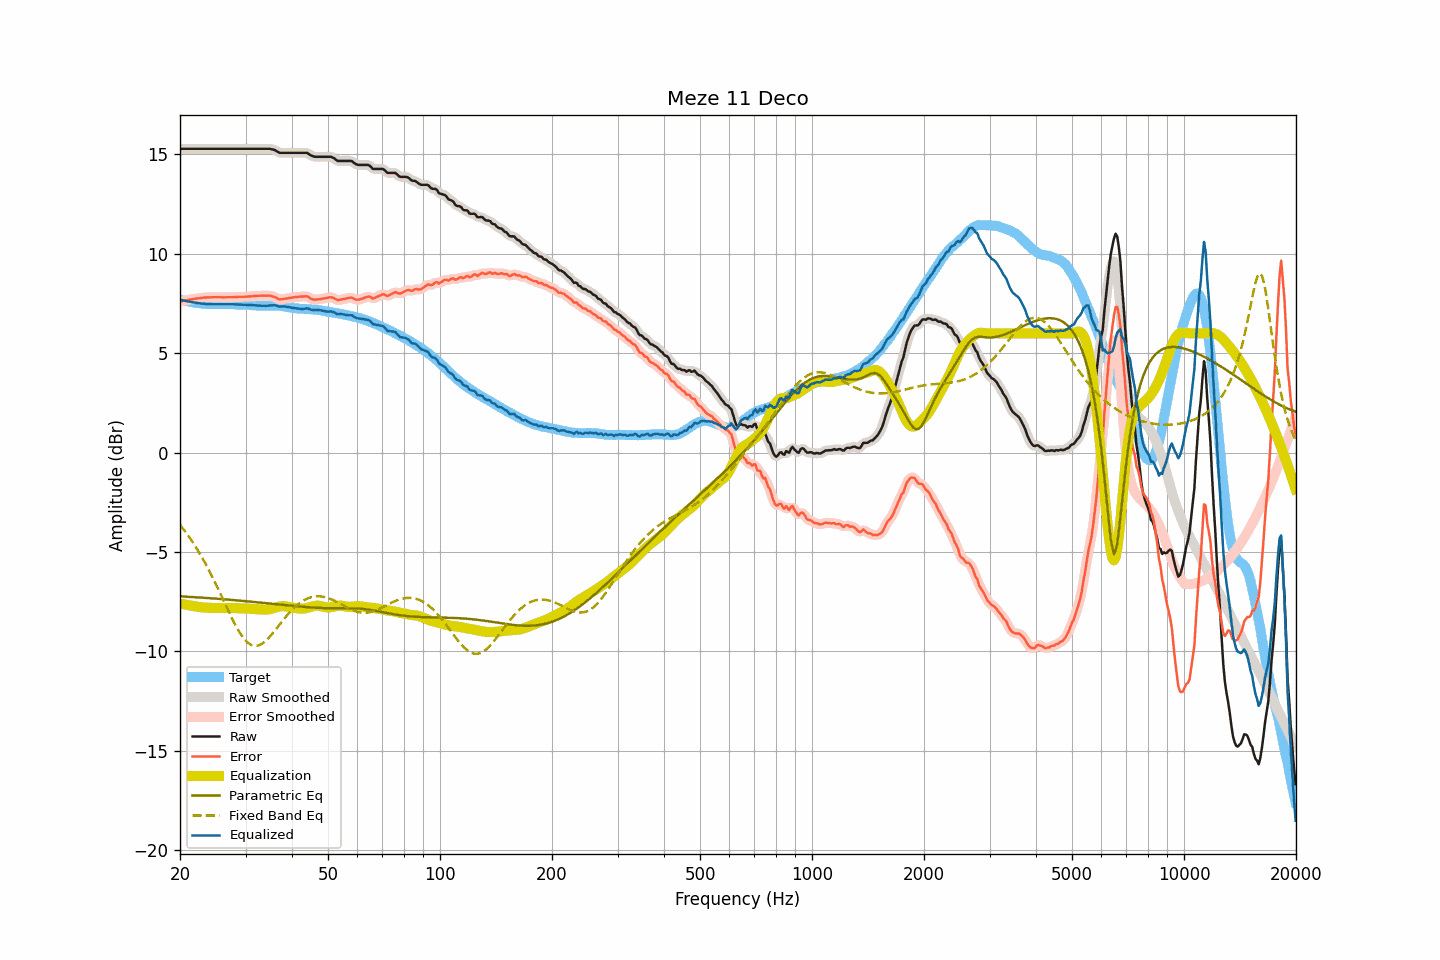

Source data for this figure (header and first rows):
frequency, raw, smoothed, error, error_smoothed, equalization, parametric_eq, fixed_band_eq, equalized_raw, equalized_smoothed, target
20.00, 15.28, 15.28, 7.59, 7.59, -7.59, -7.23, -3.64, 7.69, 7.69, 7.69
20.20, 15.28, 15.28, 7.61, 7.61, -7.61, -7.24, -3.74, 7.67, 7.67, 7.67
20.40, 15.28, 15.28, 7.63, 7.63, -7.63, -7.24, -3.84, 7.65, 7.65, 7.65
20.61, 15.28, 15.28, 7.64, 7.64, -7.64, -7.24, -3.95, 7.63, 7.63, 7.64
20.81, 15.28, 15.28, 7.66, 7.66, -7.66, -7.25, -4.06, 7.62, 7.62, 7.62
21.02, 15.28, 15.28, 7.67, 7.67, -7.67, -7.25, -4.17, 7.60, 7.60, 7.61
21.23, 15.28, 15.28, 7.69, 7.69, -7.69, -7.26, -4.28, 7.59, 7.59, 7.59
21.44, 15.28, 15.28, 7.70, 7.70, -7.70, -7.26, -4.40, 7.57, 7.57, 7.57
21.66, 15.28, 15.28, 7.71, 7.72, -7.72, -7.27, -4.52, 7.56, 7.56, 7.56
21.87, 15.28, 15.28, 7.73, 7.73, -7.73, -7.27, -4.65, 7.55, 7.55, 7.54
22.09, 15.28, 15.28, 7.74, 7.74, -7.74, -7.28, -4.77, 7.53, 7.53, 7.53
22.31, 15.28, 15.28, 7.76, 7.76, -7.76, -7.28, -4.90, 7.52, 7.52, 7.52
22.54, 15.28, 15.28, 7.77, 7.77, -7.77, -7.29, -5.04, 7.51, 7.51, 7.51
22.76, 15.28, 15.28, 7.78, 7.78, -7.78, -7.29, -5.18, 7.50, 7.50, 7.50
22.99, 15.28, 15.28, 7.79, 7.79, -7.79, -7.30, -5.32, 7.49, 7.49, 7.49
23.22, 15.28, 15.28, 7.80, 7.80, -7.79, -7.31, -5.46, 7.48, 7.48, 7.48
23.45, 15.28, 15.28, 7.80, 7.80, -7.80, -7.31, -5.61, 7.48, 7.48, 7.48
23.69, 15.28, 15.28, 7.81, 7.81, -7.81, -7.32, -5.76, 7.47, 7.47, 7.47
23.92, 15.28, 15.28, 7.81, 7.81, -7.81, -7.32, -5.92, 7.47, 7.47, 7.47
24.16, 15.28, 15.28, 7.81, 7.81, -7.81, -7.33, -6.08, 7.47, 7.47, 7.47
24.40, 15.28, 15.28, 7.81, 7.81, -7.81, -7.33, -6.23, 7.46, 7.46, 7.47
24.65, 15.28, 15.28, 7.81, 7.81, -7.81, -7.34, -6.40, 7.46, 7.46, 7.47
24.89, 15.28, 15.28, 7.81, 7.81, -7.81, -7.35, -6.56, 7.46, 7.46, 7.46
25.14, 15.28, 15.28, 7.81, 7.82, -7.81, -7.35, -6.73, 7.46, 7.46, 7.46
25.39, 15.28, 15.28, 7.82, 7.82, -7.81, -7.36, -6.90, 7.46, 7.46, 7.46
25.65, 15.28, 15.28, 7.82, 7.81, -7.81, -7.36, -7.08, 7.47, 7.47, 7.46
25.91, 15.28, 15.28, 7.81, 7.81, -7.81, -7.37, -7.25, 7.47, 7.47, 7.47
26.16, 15.28, 15.28, 7.81, 7.81, -7.81, -7.38, -7.42, 7.47, 7.47, 7.47
26.43, 15.28, 15.28, 7.81, 7.81, -7.81, -7.38, -7.60, 7.47, 7.47, 7.47
26.69, 15.28, 15.28, 7.81, 7.81, -7.81, -7.39, -7.77, 7.47, 7.47, 7.47
26.96, 15.28, 15.28, 7.81, 7.81, -7.81, -7.40, -7.94, 7.47, 7.47, 7.47
27.23, 15.28, 15.28, 7.81, 7.81, -7.81, -7.40, -8.11, 7.46, 7.46, 7.46
27.50, 15.28, 15.28, 7.81, 7.81, -7.82, -7.41, -8.28, 7.46, 7.46, 7.46
27.77, 15.28, 15.28, 7.82, 7.82, -7.82, -7.42, -8.44, 7.46, 7.46, 7.46
28.05, 15.28, 15.28, 7.82, 7.82, -7.82, -7.42, -8.60, 7.46, 7.46, 7.46
28.33, 15.28, 15.28, 7.83, 7.83, -7.82, -7.43, -8.75, 7.45, 7.45, 7.45
28.62, 15.28, 15.28, 7.83, 7.83, -7.83, -7.44, -8.90, 7.45, 7.45, 7.45
28.90, 15.28, 15.28, 7.83, 7.83, -7.83, -7.45, -9.03, 7.45, 7.45, 7.45
29.19, 15.28, 15.28, 7.83, 7.83, -7.83, -7.45, -9.16, 7.44, 7.44, 7.44
29.48, 15.28, 15.28, 7.84, 7.84, -7.84, -7.46, -9.27, 7.44, 7.44, 7.44
29.78, 15.28, 15.28, 7.84, 7.84, -7.84, -7.47, -9.38, 7.44, 7.44, 7.44
30.08, 15.28, 15.28, 7.84, 7.84, -7.84, -7.48, -9.47, 7.44, 7.44, 7.44
30.38, 15.28, 15.28, 7.84, 7.84, -7.85, -7.48, -9.55, 7.43, 7.43, 7.44
30.68, 15.28, 15.28, 7.85, 7.85, -7.85, -7.49, -9.61, 7.43, 7.43, 7.42
30.99, 15.28, 15.28, 7.86, 7.86, -7.86, -7.50, -9.67, 7.42, 7.42, 7.42
31.30, 15.28, 15.28, 7.87, 7.86, -7.86, -7.51, -9.70, 7.41, 7.41, 7.41
31.61, 15.28, 15.28, 7.87, 7.87, -7.87, -7.51, -9.72, 7.41, 7.41, 7.41
31.93, 15.28, 15.28, 7.87, 7.88, -7.88, -7.52, -9.72, 7.40, 7.40, 7.41
32.24, 15.28, 15.28, 7.88, 7.88, -7.88, -7.53, -9.72, 7.40, 7.40, 7.39
32.57, 15.28, 15.28, 7.89, 7.89, -7.89, -7.54, -9.70, 7.39, 7.39, 7.39
32.89, 15.28, 15.28, 7.89, 7.89, -7.89, -7.55, -9.67, 7.39, 7.39, 7.39
33.22, 15.28, 15.28, 7.89, 7.89, -7.89, -7.56, -9.62, 7.38, 7.38, 7.39
33.55, 15.28, 15.28, 7.90, 7.89, -7.90, -7.56, -9.56, 7.38, 7.38, 7.38
33.89, 15.28, 15.28, 7.89, 7.89, -7.90, -7.57, -9.49, 7.38, 7.38, 7.39
34.23, 15.28, 15.28, 7.89, 7.89, -7.90, -7.58, -9.42, 7.38, 7.38, 7.39
34.57, 15.28, 15.28, 7.89, 7.89, -7.89, -7.59, -9.34, 7.39, 7.39, 7.38
34.92, 15.28, 15.27, 7.89, 7.88, -7.88, -7.60, -9.25, 7.40, 7.40, 7.39
35.27, 15.26, 15.26, 7.87, 7.87, -7.86, -7.61, -9.15, 7.40, 7.41, 7.39
35.62, 15.24, 15.24, 7.84, 7.85, -7.83, -7.61, -9.06, 7.41, 7.41, 7.39
35.97, 15.22, 15.21, 7.83, 7.82, -7.81, -7.62, -8.96, 7.41, 7.40, 7.39
... 635 more rows
